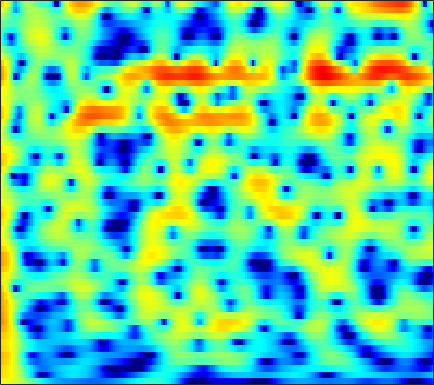

Source data for this figure (header and first rows):
3.7244, 3.7473, 3.7162, 3.616, 3.4941, 3.2702, 2.977, 2.712, 2.2993, 1.8234, 1.2868, 0.84576, 0.21758, -0.44945, -0.97178, -1.6891, -2.4173, -2.9608, -3.6718, -4.3525, -4.9925, -5.4377, -5.9791, -6.4545
5.423, 5.358, 5.178, 4.889, 4.598, 4.111, 3.504, 2.967, 2.135, 1.163, 0.037, -0.9207, -2.37, -4.049, -5.493, -7.725, -10.4, -12.74, -16, -17.54, -15.91, -14.07, -11.94, -10.27
5.679, 5.558, 5.284, 4.88, 4.493, 3.866, 3.114, 2.47, 1.508, 0.4362, -0.7333, -1.668, -2.971, -4.314, -5.318, -6.603, -7.738, -8.427, -9.044, -9.281, -9.175, -8.928, -8.471, -7.948
6.505, 6.32, 5.928, 5.369, 4.838, 3.977, 2.936, 2.036, 0.6756, -0.8664, -2.577, -3.951, -5.842, -7.647, -8.789, -9.796, -10.13, -10.02, -9.62, -9.133, -8.667, -8.376, -8.081, -7.894
6.826, 6.628, 6.211, 5.617, 5.05, 4.125, 2.995, 2.005, 0.4759, -1.325, -3.438, -5.261, -8.009, -10.89, -12.58, -13.07, -11.88, -10.76, -9.507, -8.632, -8.1, -7.909, -7.921, -8.23
5.861, 5.715, 5.388, 4.914, 4.465, 3.745, 2.899, 2.188, 1.155, 0.04999, -1.078, -1.911, -2.951, -3.869, -4.45, -5.063, -5.506, -5.742, -5.971, -6.154, -6.332, -6.487, -6.758, -7.125
5.542, 5.447, 5.181, 4.76, 4.347, 3.676, 2.878, 2.208, 1.238, 0.2051, -0.8588, -1.661, -2.702, -3.682, -4.345, -5.095, -5.685, -6.012, -6.294, -6.436, -6.486, -6.483, -6.463, -6.428
6.253, 6.165, 5.849, 5.319, 4.788, 3.917, 2.874, 1.993, 0.6896, -0.748, -2.318, -3.577, -5.353, -7.232, -8.649, -10.39, -11.56, -11.76, -11.18, -10.12, -9.025, -8.294, -7.508, -6.944
7.445, 7.214, 6.643, 5.779, 4.945, 3.595, 1.99, 0.6305, -1.345, -3.433, -5.537, -7.081, -9.158, -11.43, -13.47, -16.96, -20.6, -20.07, -16.06, -12.74, -10.39, -9.119, -7.907, -7.213
8.424, 7.94, 7.011, 5.739, 4.533, 2.545, 0.02791, -2.281, -6.122, -11.35, -18.62, -20.52, -16.15, -13.63, -12.64, -11.8, -11.2, -10.73, -9.986, -9.155, -8.317, -7.726, -6.989, -6.51
8.334, 7.742, 6.729, 5.446, 4.297, 2.507, 0.4278, -1.305, -3.782, -6.237, -8.223, -9.179, -9.857, -10.15, -10.34, -10.53, -10.73, -10.82, -10.74, -10.43, -9.877, -9.451, -8.802, -8.063
7.95, 7.374, 6.453, 5.372, 4.468, 3.151, 1.725, 0.6016, -0.9163, -2.418, -3.918, -5.049, -6.608, -8.264, -9.661, -11.93, -14.93, -17.71, -21.09, -19.67, -16.2, -14.02, -12.15, -10.94
7.745, 7.135, 6.203, 5.153, 4.312, 3.152, 1.982, 1.12, -0.004263, -1.114, -2.229, -3.086, -4.296, -5.668, -6.84, -8.612, -10.51, -11.91, -13.1, -13.06, -12.22, -11.51, -10.63, -10.36
7.666, 6.854, 5.571, 4.091, 2.901, 1.319, -0.05609, -0.8295, -1.458, -1.714, -1.801, -1.855, -2.015, -2.304, -2.573, -2.983, -3.431, -3.752, -4.1, -4.343, -4.521, -4.733, -5.029, -5.41
6.863, 5.822, 4.021, 1.617, -0.7499, -5.146, -12.49, -17.91, -10.26, -5.95, -3.593, -2.492, -1.543, -0.9768, -0.7167, -0.5342, -0.4786, -0.4692, -0.5115, -0.5671, -0.597, -0.6508, -0.8121, -0.9577
5.575, 4.796, 3.473, 1.836, 0.4386, -1.498, -3.125, -3.838, -3.975, -3.5, -2.9, -2.513, -2.118, -1.834, -1.703, -1.596, -1.508, -1.443, -1.354, -1.25, -1.153, -1.02, -0.8432, -0.7092
5.696, 5.276, 4.524, 3.601, 2.838, 1.785, 0.7512, 0.03332, -0.814, -1.55, -2.212, -2.649, -3.178, -3.666, -3.997, -4.333, -4.533, -4.592, -4.479, -4.195, -3.819, -3.494, -2.979, -2.497
6.814, 6.508, 5.892, 5.073, 4.336, 3.203, 1.918, 0.8782, -0.5983, -2.146, -3.69, -4.804, -6.217, -7.558, -8.496, -9.741, -10.85, -11.4, -11.19, -9.94, -8.265, -7.2, -6.046, -5.142
7.806, 7.462, 6.786, 5.848, 4.967, 3.548, 1.819, 0.2842, -2.126, -5.001, -8.366, -11.02, -13.71, -14.54, -14.73, -15.73, -18.5, -22.67, -23.68, -16.11, -11.78, -9.49, -7.6, -6.747
7.698, 7.315, 6.59, 5.601, 4.682, 3.212, 1.417, -0.1767, -2.693, -5.817, -9.723, -13.04, -16.18, -14.95, -13.42, -11.94, -10.94, -10.35, -9.457, -8.237, -7, -6.261, -5.372, -4.951
6.399, 5.986, 5.234, 4.282, 3.443, 2.173, 0.7698, -0.3504, -1.896, -3.415, -4.781, -5.636, -6.364, -6.622, -6.583, -6.252, -5.767, -5.345, -4.703, -4.093, -3.41, -2.984, -2.568, -2.215
5.136, 4.615, 3.722, 2.639, 1.719, 0.3962, -0.9422, -1.903, -3.027, -3.882, -4.447, -4.675, -4.711, -4.546, -4.288, -3.823, -3.312, -2.889, -2.304, -1.739, -1.246, -0.8456, -0.4369, -0.1035
4.703, 3.977, 2.747, 1.19, -0.1794, -2.272, -4.593, -6.315, -8.142, -8.832, -8.317, -7.506, -6.345, -5.213, -4.391, -3.398, -2.482, -1.84, -1.083, -0.3627, 0.2143, 0.5911, 1.074, 1.431
5.008, 4.139, 2.64, 0.6989, -1.102, -4.09, -8.076, -12.21, -21.3, -20.98, -14.28, -11.48, -8.889, -6.839, -5.558, -4.082, -2.793, -1.961, -1.005, -0.2355, 0.5082, 0.9405, 1.444, 1.895
5.731, 4.949, 3.609, 1.926, 0.4149, -1.904, -4.525, -6.57, -9.127, -11.19, -12.29, -12.33, -11.07, -8.923, -7.301, -5.398, -3.863, -2.991, -2.07, -1.433, -0.8881, -0.471, 0.01812, 0.6147
6.309, 5.784, 4.846, 3.608, 2.486, 0.7267, -1.365, -3.183, -6.121, -9.96, -15.96, -21.48, -15.48, -10.16, -7.792, -5.64, -4.369, -3.872, -3.7, -3.972, -4.827, -5.316, -5.17, -3.933
5.389, 5.189, 4.678, 3.927, 3.211, 2.074, 0.7722, -0.3079, -1.796, -3.249, -4.368, -4.871, -4.953, -4.558, -4.153, -3.665, -3.538, -3.691, -4.477, -6.058, -9.071, -13.1, -18.34, -10.61
3.579, 3.574, 3.338, 2.892, 2.447, 1.742, 0.9612, 0.3668, -0.398, -1.073, -1.61, -1.89, -2.103, -2.204, -2.192, -2.207, -2.272, -2.424, -2.768, -3.309, -3.723, -4.036, -3.896, -3.267
2.731, 2.61, 2.27, 1.738, 1.272, 0.5903, -0.1058, -0.5956, -1.183, -1.632, -1.959, -2.065, -2.066, -1.936, -1.764, -1.53, -1.251, -1.089, -0.8491, -0.7379, -0.5465, -0.4474, -0.2595, -0.03485
3.103, 2.563, 1.647, 0.5712, -0.2915, -1.416, -2.443, -3.134, -3.876, -4.413, -4.657, -4.586, -4.172, -3.376, -2.702, -1.722, -0.8188, -0.2001, 0.5198, 1.136, 1.517, 1.808, 1.986, 2.078
3.766, 2.575, 0.5731, -1.825, -3.834, -6.351, -8.053, -8.739, -9.525, -10.83, -12.48, -13.12, -11.1, -7.742, -5.524, -3.049, -1.181, -0.03176, 1.137, 2.064, 2.747, 3.095, 3.41, 3.481
4.465, 2.881, 0.1439, -3.725, -7.829, -16.91, -19.45, -14.35, -12.07, -12.23, -13.86, -14.52, -12.32, -8.581, -6.247, -3.752, -1.803, -0.6347, 0.6464, 1.578, 2.389, 2.756, 3.131, 3.267
5.847, 4.75, 2.98, 0.9799, -0.587, -2.474, -3.82, -4.424, -4.911, -5.243, -5.543, -5.613, -5.502, -5.116, -4.664, -3.94, -3.082, -2.352, -1.333, -0.3662, 0.3771, 0.8139, 1.103, 1.185
6.69, 6.134, 5.234, 4.207, 3.402, 2.329, 1.312, 0.576, -0.3628, -1.31, -2.305, -3.144, -4.343, -5.864, -7.079, -8.611, -8.851, -7.893, -5.949, -4.003, -2.808, -2.155, -1.949, -2.299
6.181, 5.935, 5.473, 4.852, 4.328, 3.549, 2.703, 2.033, 1.063, -0.01543, -1.267, -2.369, -4.22, -6.7, -9.338, -14.2, -16.9, -13.1, -8.51, -6.045, -4.357, -3.795, -3.529, -4.101
4.792, 4.646, 4.285, 3.8, 3.358, 2.71, 2.014, 1.478, 0.7293, -0.05718, -0.8995, -1.59, -2.589, -3.617, -4.313, -5.047, -5.251, -5.053, -4.498, -3.677, -3.078, -2.756, -2.553, -2.613
3.518, 3.221, 2.659, 1.984, 1.43, 0.7044, 0.04863, -0.3806, -0.8194, -1.151, -1.39, -1.549, -1.72, -1.871, -1.96, -2.023, -1.985, -1.889, -1.735, -1.493, -1.294, -1.104, -0.9655, -0.811
3.004, 2.324, 1.209, -0.1534, -1.246, -2.678, -3.779, -4.192, -4.133, -3.596, -2.897, -2.357, -1.72, -1.197, -0.8979, -0.5563, -0.3279, -0.197, -0.03546, -0.02963, 0.03853, 0.04372, 0.1157, 0.2259
3.649, 2.595, 0.7562, -1.703, -4.118, -8.567, -15.27, -17.13, -11.23, -7.19, -4.569, -3.108, -1.643, -0.5312, 0.09995, 0.6925, 1.031, 1.122, 1.07, 0.8579, 0.5217, 0.2014, -0.09785, -0.2539
5.296, 4.231, 2.383, 0.05035, -2.023, -5.022, -7.623, -8.544, -7.912, -6.147, -4.182, -2.71, -1.032, 0.3365, 1.129, 1.807, 2.129, 2.075, 1.594, 0.8349, -0.4627, -1.747, -3.66, -5.179
6.564, 5.671, 4.136, 2.201, 0.5111, -2.137, -5.202, -7.688, -10.45, -9.309, -5.977, -3.665, -1.188, 0.5535, 1.508, 2.252, 2.539, 2.438, 1.803, 0.6758, -1.337, -3.349, -7.592, -14.02
6.201, 5.54, 4.379, 2.878, 1.47, -0.7752, -3.562, -6.011, -8.779, -8.011, -5.141, -3.158, -1.084, 0.388, 1.142, 1.804, 2.005, 1.931, 1.582, 0.7127, -0.4196, -1.335, -2.725, -3.867
4.777, 4.419, 3.721, 2.824, 2.048, 0.9441, -0.1454, -0.8237, -1.428, -1.561, -1.278, -0.8958, -0.302, 0.2349, 0.5165, 0.7647, 0.7857, 0.6476, 0.3204, -0.2328, -0.8026, -1.367, -2.111, -2.84
4.031, 3.828, 3.383, 2.775, 2.285, 1.598, 0.9739, 0.5821, 0.204, -0.01712, -0.05573, -0.02243, 0.05885, 0.1228, 0.1466, 0.03889, -0.1405, -0.3755, -0.8703, -1.29, -1.837, -2.316, -2.841, -3.35
4.613, 4.308, 3.717, 2.964, 2.333, 1.515, 0.8147, 0.4051, 0.09067, -0.002747, 0.04461, 0.1306, 0.2189, 0.2314, 0.1764, -0.0504, -0.4545, -0.8431, -1.496, -2.236, -3.129, -3.669, -4.315, -4.782
6.536, 5.897, 4.708, 3.194, 1.861, -0.01174, -1.628, -2.304, -2.335, -1.637, -0.7984, -0.2131, 0.4029, 0.7563, 0.7851, 0.6082, -0.0006036, -0.7094, -1.849, -3.586, -5.387, -6.524, -7.91, -8.575
8.453, 7.456, 5.627, 3.102, 0.6046, -4.076, -12.43, -27.1, -10.57, -5.675, -2.93, -1.543, -0.1409, 0.758, 1.102, 1.081, 0.5074, -0.3988, -2.33, -5.516, -10.35, -15.73, -21.38, -17.05
8.287, 7.226, 5.44, 3.17, 1.141, -1.83, -4.787, -6.457, -7.73, -7.807, -6.578, -5.09, -3.054, -1.344, -0.3985, 0.2083, 0.2109, -0.2197, -1.49, -3.433, -5.842, -7.672, -9.437, -9.748
6.618, 5.684, 4.202, 2.433, 0.9226, -1.357, -4.016, -6.384, -10.92, -20.67, -18.41, -11.14, -6.218, -3.256, -1.761, -0.4712, 0.1903, 0.3646, 0.1543, -0.3145, -0.8873, -1.321, -1.856, -2.11
3.946, 3.132, 1.898, 0.5451, -0.5065, -1.95, -3.429, -4.511, -5.764, -6.467, -6.125, -5.263, -3.743, -2.22, -1.221, -0.1683, 0.5365, 0.8621, 1.098, 1.165, 1.051, 0.8924, 0.6949, 0.5094
1.213, 0.2849, -1.001, -2.22, -2.996, -3.704, -4.024, -4.024, -3.787, -3.317, -2.658, -2.043, -1.174, -0.2971, 0.3098, 1.008, 1.548, 1.835, 2.092, 2.16, 2.077, 1.935, 1.685, 1.347
-1.157, -2.6, -4.984, -7.738, -9.465, -9.691, -7.753, -6.088, -4.163, -2.584, -1.281, -0.4408, 0.5458, 1.374, 1.89, 2.456, 2.876, 3.091, 3.216, 3.171, 2.982, 2.742, 2.252, 1.599
-2.094, -3.546, -6.255, -10.11, -13.5, -13.34, -9.079, -6.451, -3.866, -1.943, -0.4578, 0.4469, 1.449, 2.244, 2.725, 3.214, 3.537, 3.671, 3.696, 3.567, 3.256, 2.896, 2.21, 1.273
-1.482, -2.13, -3.074, -3.938, -4.348, -4.385, -3.823, -3.161, -2.111, -1.052, -0.07258, 0.5946, 1.362, 1.999, 2.389, 2.775, 3.01, 3.082, 3.064, 2.892, 2.543, 2.159, 1.508, 0.6443
-0.5066, -0.7875, -1.226, -1.664, -1.921, -2.105, -2.057, -1.877, -1.448, -0.8805, -0.235, 0.2457, 0.8393, 1.343, 1.641, 1.935, 2.098, 2.137, 2.076, 1.872, 1.557, 1.244, 0.7519, 0.1789
1.109, 0.7661, 0.1103, -0.6838, -1.317, -2.077, -2.568, -2.623, -2.299, -1.621, -0.8082, -0.2174, 0.4724, 0.9939, 1.266, 1.49, 1.568, 1.546, 1.392, 1.139, 0.8062, 0.5241, 0.0639, -0.3959
3.843, 3.223, 2.02, 0.3137, -1.376, -4.286, -7.501, -8.347, -6.14, -3.344, -1.293, -0.1945, 0.7835, 1.325, 1.515, 1.527, 1.359, 1.159, 0.8586, 0.5497, 0.1352, -0.2656, -0.9799, -1.871
6.207, 5.529, 4.252, 2.44, 0.6563, -2.427, -5.942, -6.947, -4.782, -2.118, -0.2881, 0.5464, 1.083, 1.05, 0.7012, -0.1226, -1.174, -1.906, -2.414, -2.409, -2.265, -2.418, -3.106, -4.883
